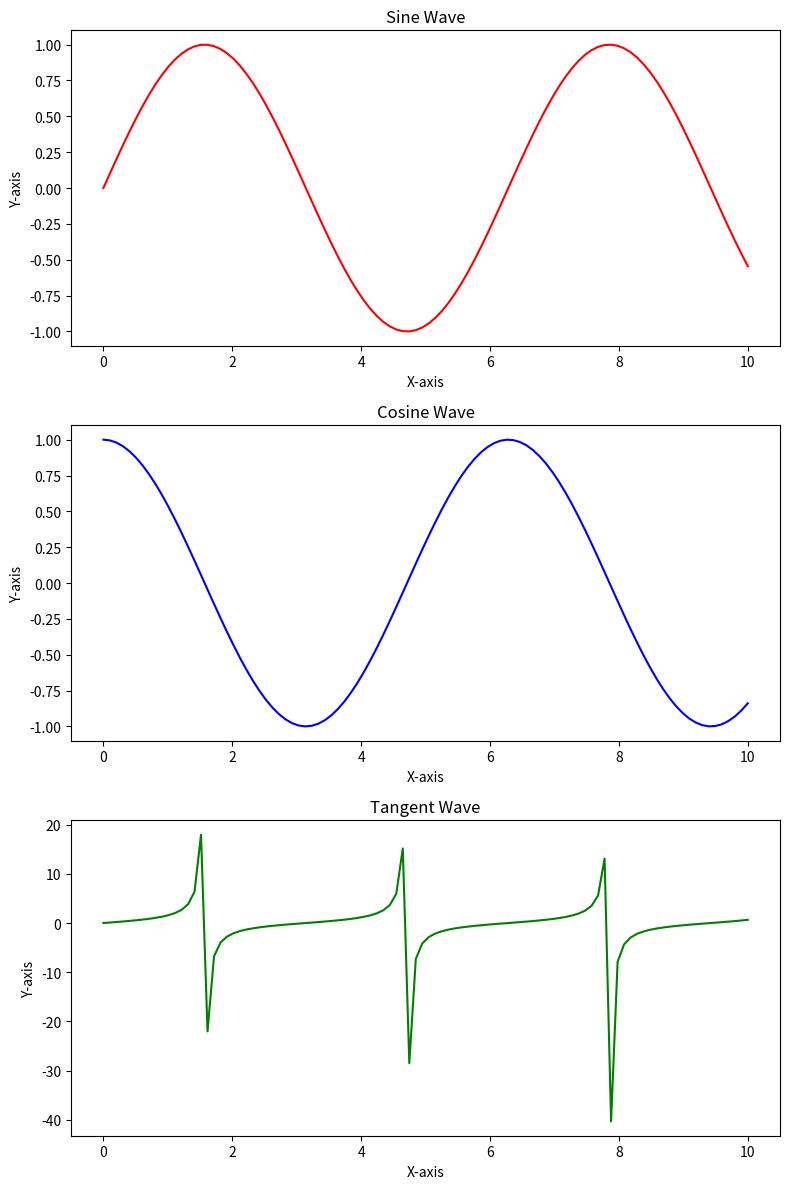

Here is the Python script that generated this plot:
import matplotlib.pyplot as plt
import pandas as pd
import numpy as np

# 创建三个DataFrame，分别包含不同的数据
df1 = pd.DataFrame({
    'x': np.linspace(0, 10, 100),
    'y': np.sin(np.linspace(0, 10, 100))
})

df2 = pd.DataFrame({
    'x': np.linspace(0, 10, 100),
    'y': np.cos(np.linspace(0, 10, 100))
})

df3 = pd.DataFrame({
    'x': np.linspace(0, 10, 100),
    'y': np.tan(np.linspace(0, 10, 100))
})

# 创建一个包含3个子图的图形，设置图形尺寸
fig, axs = plt.subplots(3, 1, figsize=(8, 12))

# 在第一个子图中绘制正弦波
axs[0].plot(df1['x'], df1['y'], color='red')
axs[0].set_title('Sine Wave')
axs[0].set_xlabel('X-axis')
axs[0].set_ylabel('Y-axis')

# 在第二个子图中绘制余弦波
axs[1].plot(df2['x'], df2['y'], color='blue')
axs[1].set_title('Cosine Wave')
axs[1].set_xlabel('X-axis')
axs[1].set_ylabel('Y-axis')

# 在第三个子图中绘制正切波
axs[2].plot(df3['x'], df3['y'], color='green')
axs[2].set_title('Tangent Wave')
axs[2].set_xlabel('X-axis')
axs[2].set_ylabel('Y-axis')

# 自动调整子图间距
plt.tight_layout()

# 显示图形
plt.show()